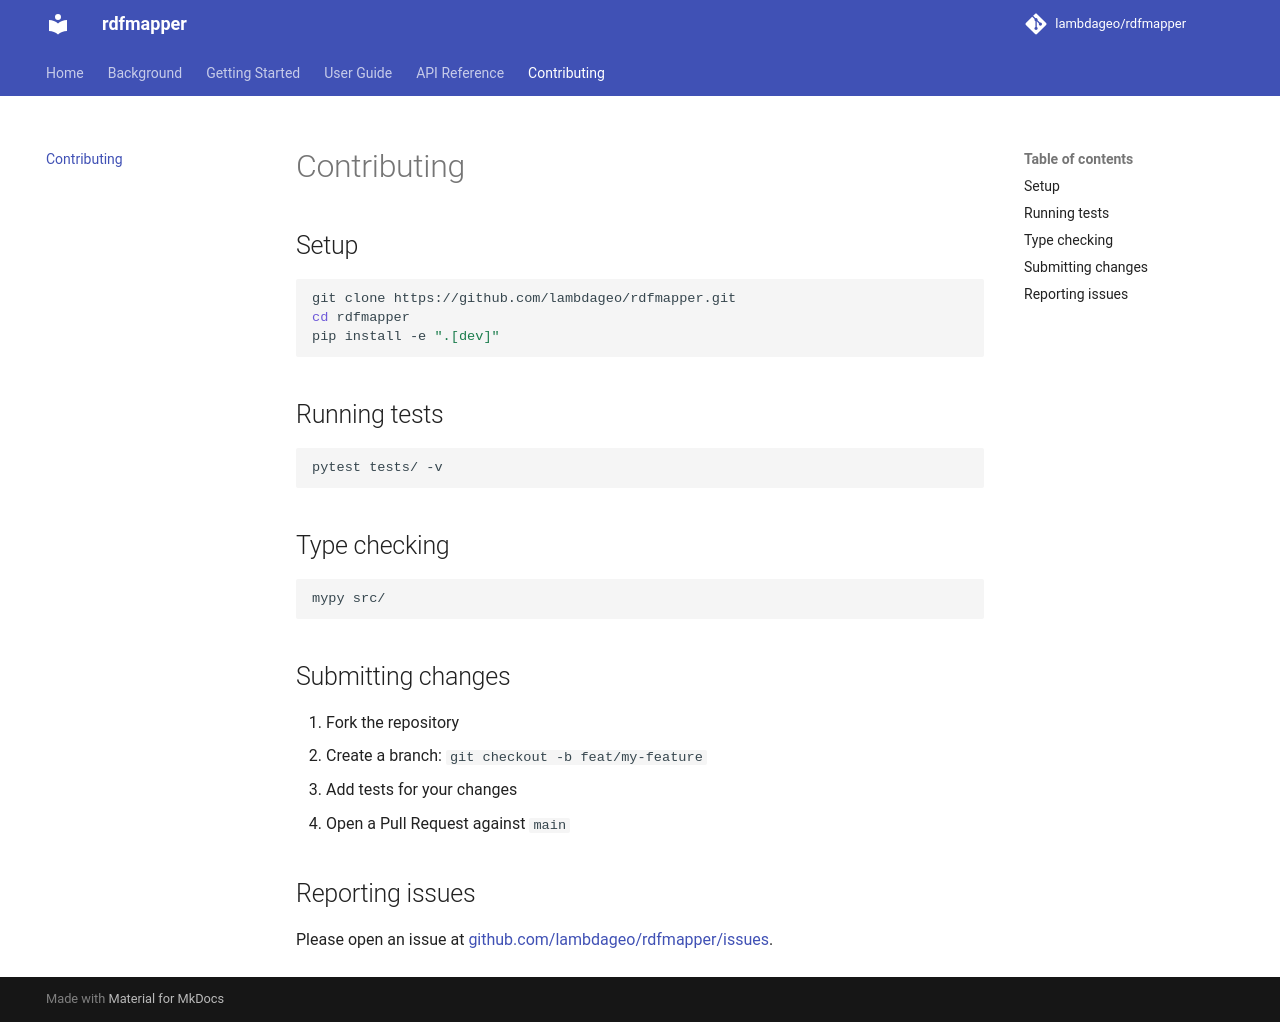

repository: LambdaGeo/rdfmapper · page: contributing/index.html · generator: mkdocs

# Contributing

## Setup

```bash
git clone https://github.com/lambdageo/rdfmapper.git
cd rdfmapper
pip install -e ".[dev]"
```

## Running tests

```bash
pytest tests/ -v
```

## Type checking

```bash
mypy src/
```

## Submitting changes

1. Fork the repository
2. Create a branch: `git checkout -b feat/my-feature`
3. Add tests for your changes
4. Open a Pull Request against `main`

## Reporting issues

Please open an issue at [github.com/lambdageo/rdfmapper/issues](https://github.com/lambdageo/rdfmapper/issues).
